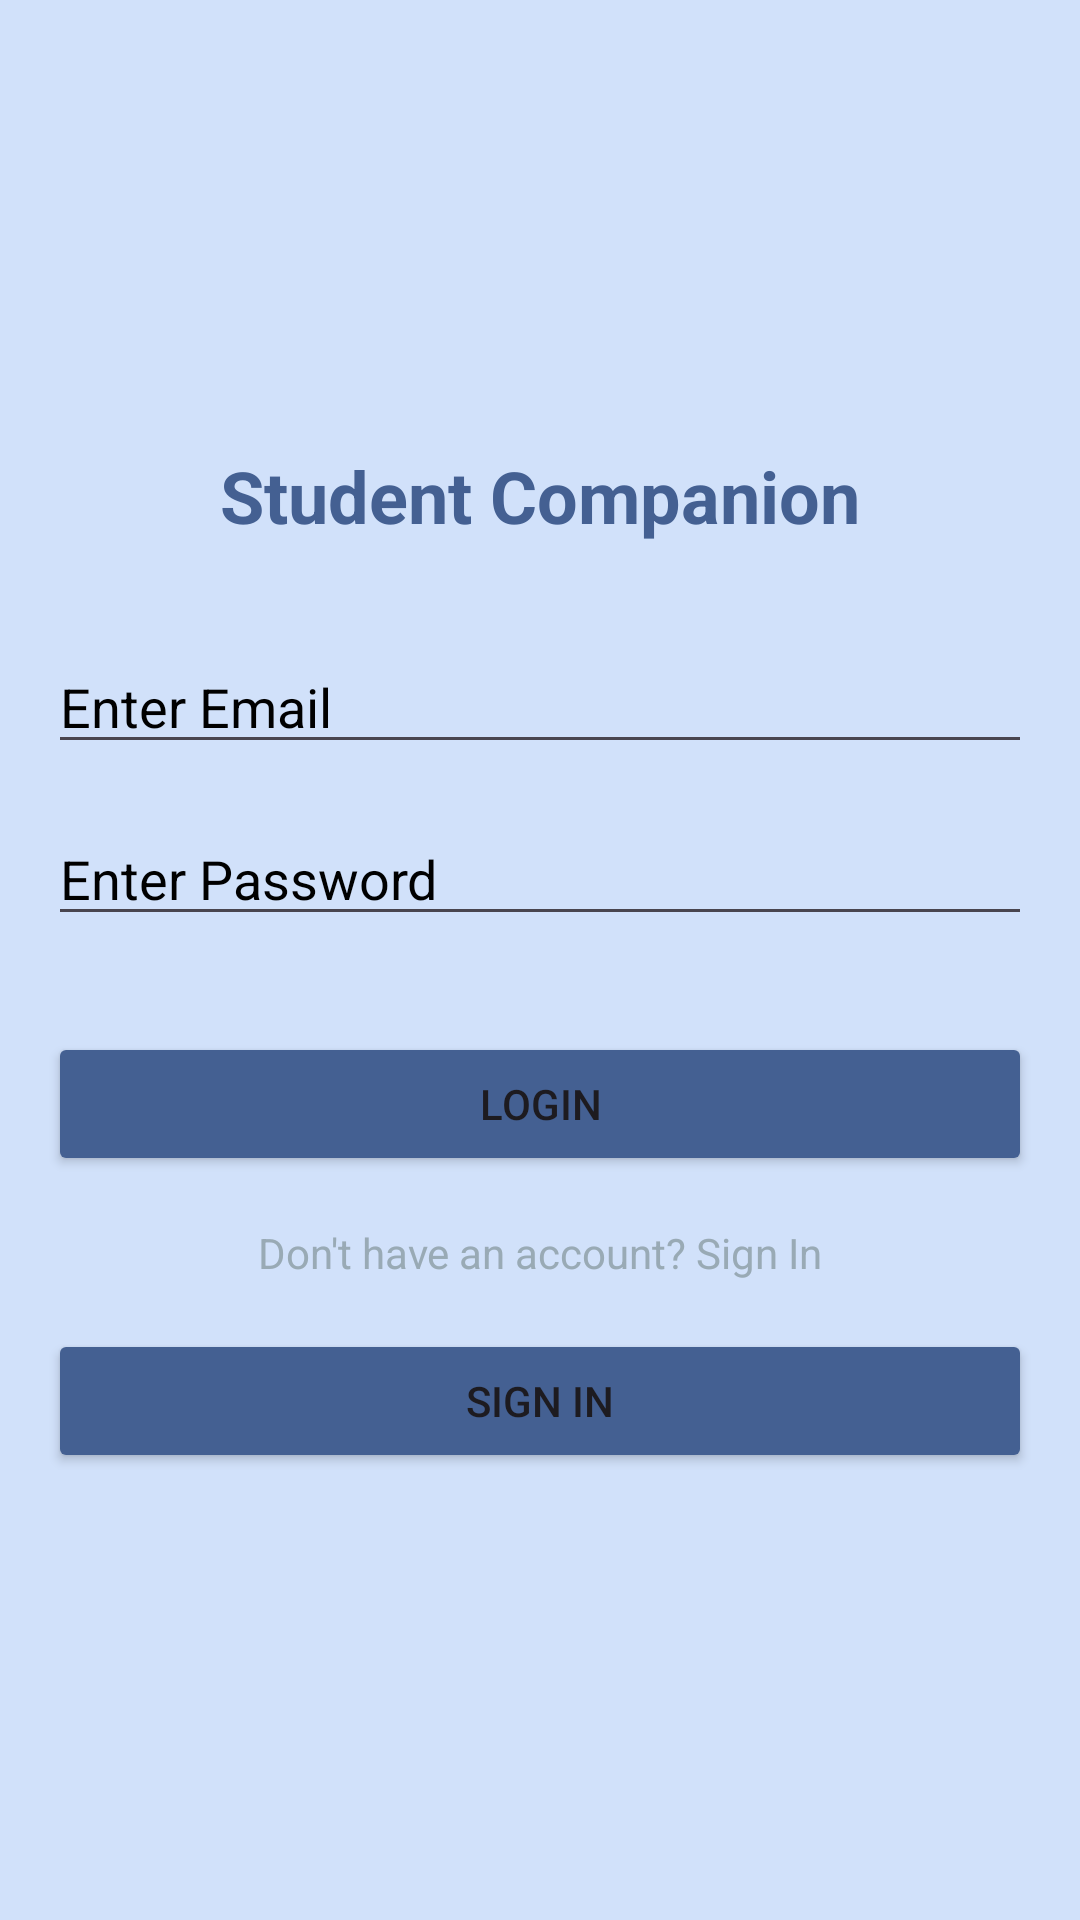

The Android layout XML behind this screen, and the referenced resources:
<!-- AndroidManifest.xml: application theme Theme.NewProject -->
<!-- res/layout/activity_main.xml -->
<?xml version="1.0" encoding="utf-8"?>
<LinearLayout xmlns:android="http://schemas.android.com/apk/res/android"
    xmlns:app="http://schemas.android.com/apk/res-auto"
    xmlns:tools="http://schemas.android.com/tools"
    android:id="@+id/main"
    android:layout_width="match_parent"
    android:layout_height="match_parent"
    android:orientation="vertical"
    android:background="@color/custom_lb"
    android:gravity="center"
    android:padding="16dp"
    tools:context=".LoginPage">

    <TextView
        android:layout_width="match_parent"
        android:layout_height="wrap_content"
        android:text="Student Companion"
        android:textAlignment="center"
        android:textAllCaps="false"
        android:textColor="@color/custom_db"
        android:textSize="24sp"
        android:textStyle="bold"
        android:layout_marginBottom="32dp" />

    <EditText
        android:id="@+id/username"
        android:layout_width="match_parent"
        android:layout_height="wrap_content"
        android:hint="Enter Email"
        android:textColorHint="@color/black"
        android:textColor="@color/custom_db"
        android:inputType="textEmailAddress"
        android:layout_marginBottom="16dp" />

    <EditText
        android:id="@+id/password"
        android:layout_width="match_parent"
        android:layout_height="wrap_content"
        android:hint="Enter Password"
        android:textColorHint="@color/black"
        android:textColor="@color/custom_db"
        android:inputType="textPassword"
        android:layout_marginBottom="32dp" />

    <Button
        android:id="@+id/login"
        android:layout_width="match_parent"
        android:layout_height="wrap_content"
        android:backgroundTint="@color/custom_db"
        android:text="Login"
        android:layout_marginBottom="16dp" />

    <TextView
        android:id="@+id/textView3"
        android:layout_width="match_parent"
        android:layout_height="wrap_content"
        android:text="Don't have an account? Sign In"
        android:textColor="@color/custom_grey"
        android:textAlignment="center"
        android:layout_marginBottom="16dp" />

    <Button
        android:id="@+id/signup"
        android:layout_width="match_parent"
        android:layout_height="wrap_content"
        android:backgroundTint="@color/custom_db"
        android:text="Sign In" />

</LinearLayout>
<!-- resources referenced by this layout -->
<resources>
  <color name="black">#FF000000</color>
  <color name="custom_db">#446092</color>
  <color name="custom_grey">#99aab5</color>
  <color name="custom_lb">#d1e1fa</color>
  <style name="Theme.NewProject" parent="Base.Theme.NewProject" />
  <style name="Base.Theme.NewProject" parent="Theme.Material3.DayNight.NoActionBar">
          
          
      </style>
</resources>
